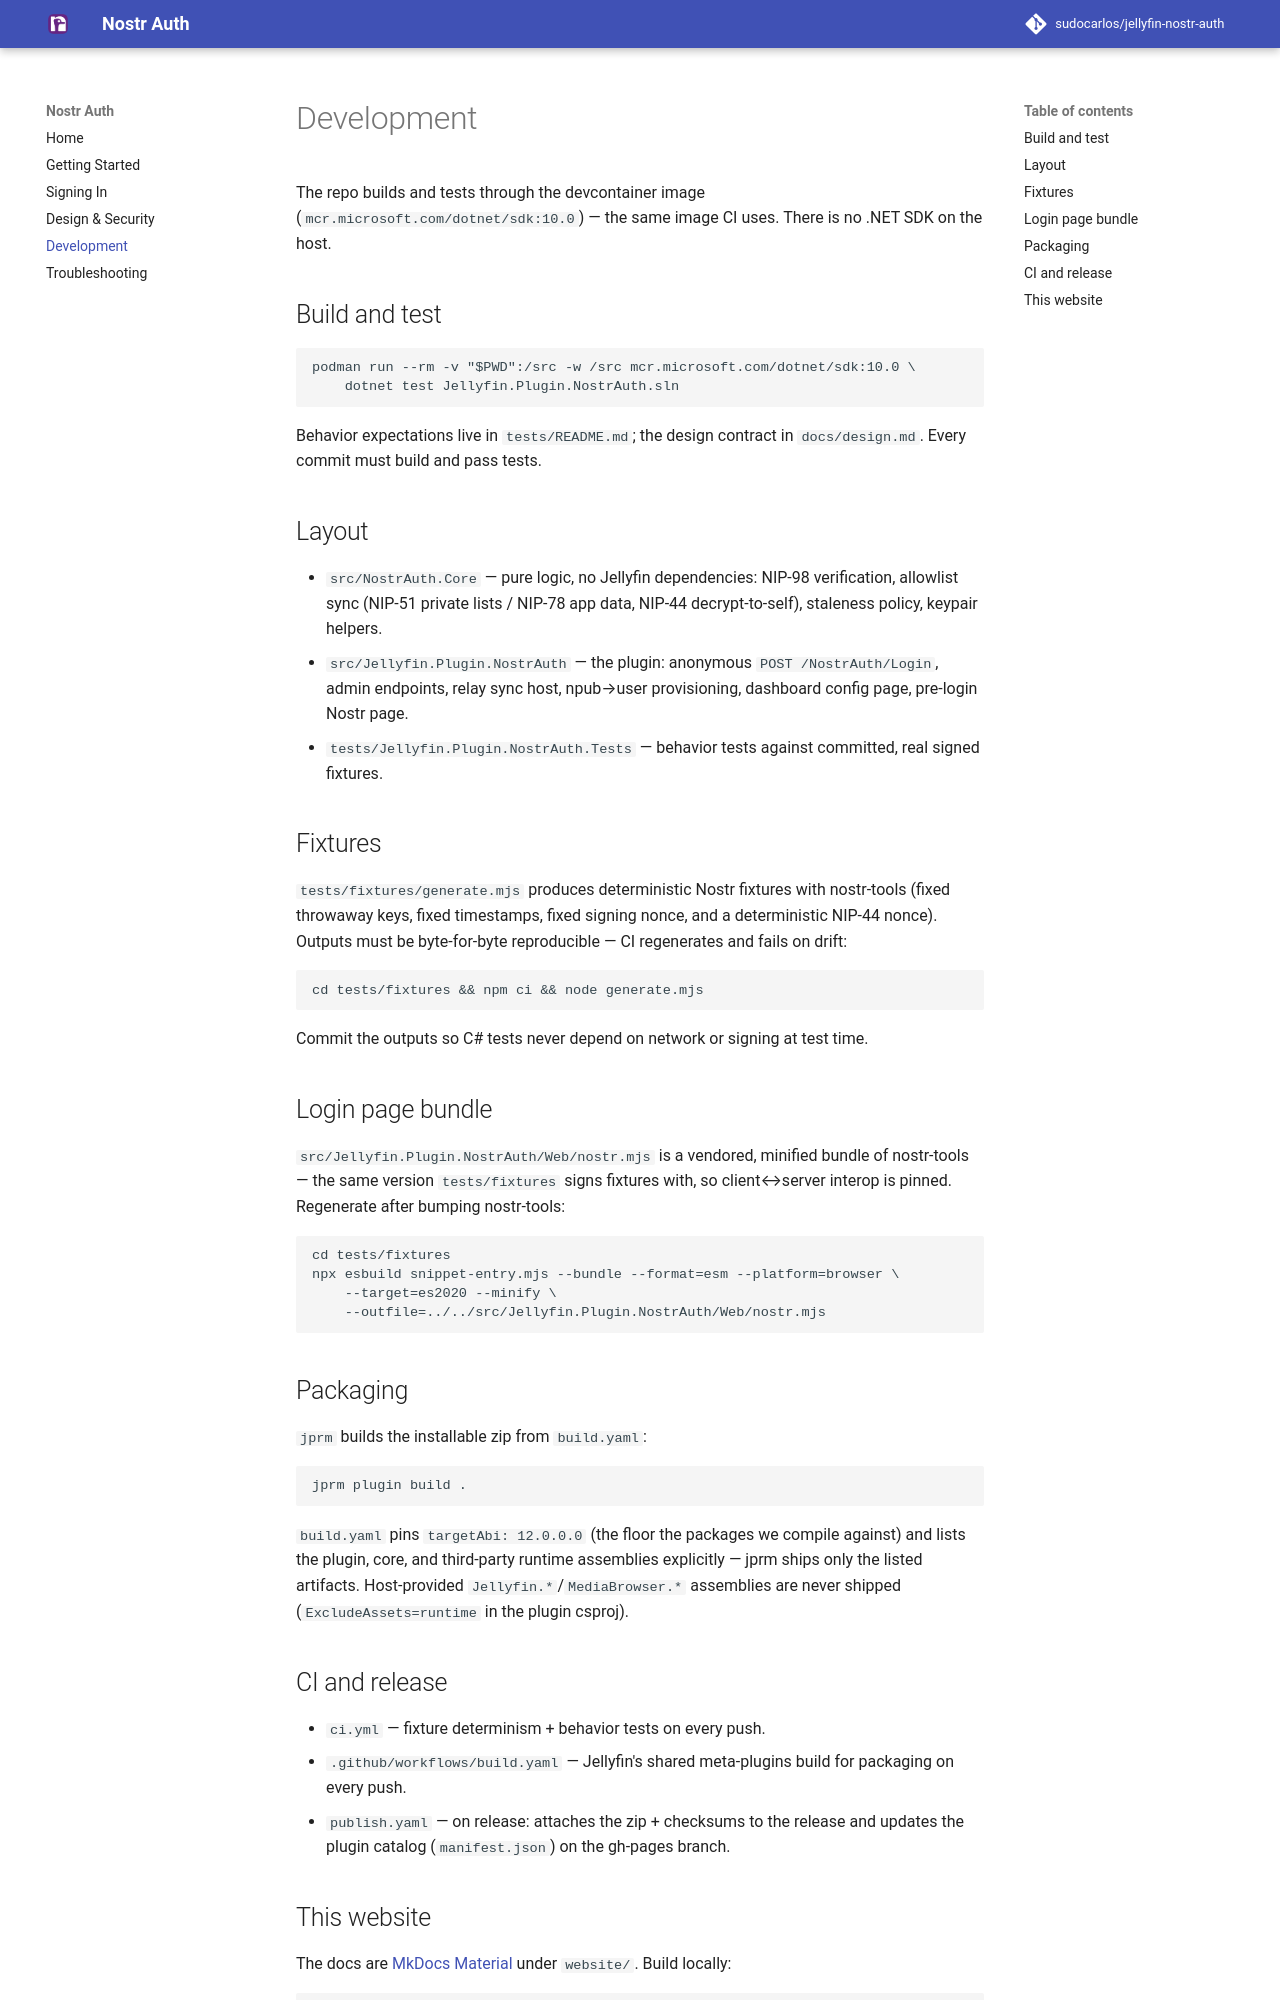

repository: sudocarlos/jellyfin-nostr-auth · page: development/index.html · generator: mkdocs

# Development

The repo builds and tests through the devcontainer image
(`mcr.microsoft.com/dotnet/sdk:10.0`) — the same image CI uses. There is no
.NET SDK on the host.

## Build and test

```
podman run --rm -v "$PWD":/src -w /src mcr.microsoft.com/dotnet/sdk:10.0 \
    dotnet test Jellyfin.Plugin.NostrAuth.sln
```

Behavior expectations live in `tests/README.md`; the design contract in
`docs/design.md`. Every commit must build and pass tests.

## Layout

- `src/NostrAuth.Core` — pure logic, no Jellyfin dependencies: NIP-98
  verification, allowlist sync (NIP-51 private lists / NIP-78 app data,
  NIP-44 decrypt-to-self), staleness policy, keypair helpers.
- `src/Jellyfin.Plugin.NostrAuth` — the plugin: anonymous `POST /NostrAuth/Login`,
  admin endpoints, relay sync host, npub→user provisioning, dashboard config
  page, pre-login Nostr page.
- `tests/Jellyfin.Plugin.NostrAuth.Tests` — behavior tests against committed,
  real signed fixtures.

## Fixtures

`tests/fixtures/generate.mjs` produces deterministic Nostr fixtures with
nostr-tools (fixed throwaway keys, fixed timestamps, fixed signing nonce, and
a deterministic NIP-44 nonce). Outputs must be byte-for-byte reproducible —
CI regenerates and fails on drift:

```
cd tests/fixtures && npm ci && node generate.mjs
```

Commit the outputs so C# tests never depend on network or signing at test
time.

## Login page bundle

`src/Jellyfin.Plugin.NostrAuth/Web/nostr.mjs` is a vendored, minified bundle
of nostr-tools — the same version `tests/fixtures` signs fixtures with, so
client↔server interop is pinned. Regenerate after bumping nostr-tools:

```
cd tests/fixtures
npx esbuild snippet-entry.mjs --bundle --format=esm --platform=browser \
    --target=es2020 --minify \
    --outfile=../../src/Jellyfin.Plugin.NostrAuth/Web/nostr.mjs
```

## Packaging

`jprm` builds the installable zip from `build.yaml`:

```
jprm plugin build .
```

`build.yaml` pins `targetAbi: 12.0.0.0` (the floor the packages we compile
against) and lists the plugin, core, and third-party runtime assemblies
explicitly — jprm ships only the listed artifacts. Host-provided
`Jellyfin.*`/`MediaBrowser.*` assemblies are never shipped
(`ExcludeAssets=runtime` in the plugin csproj).
